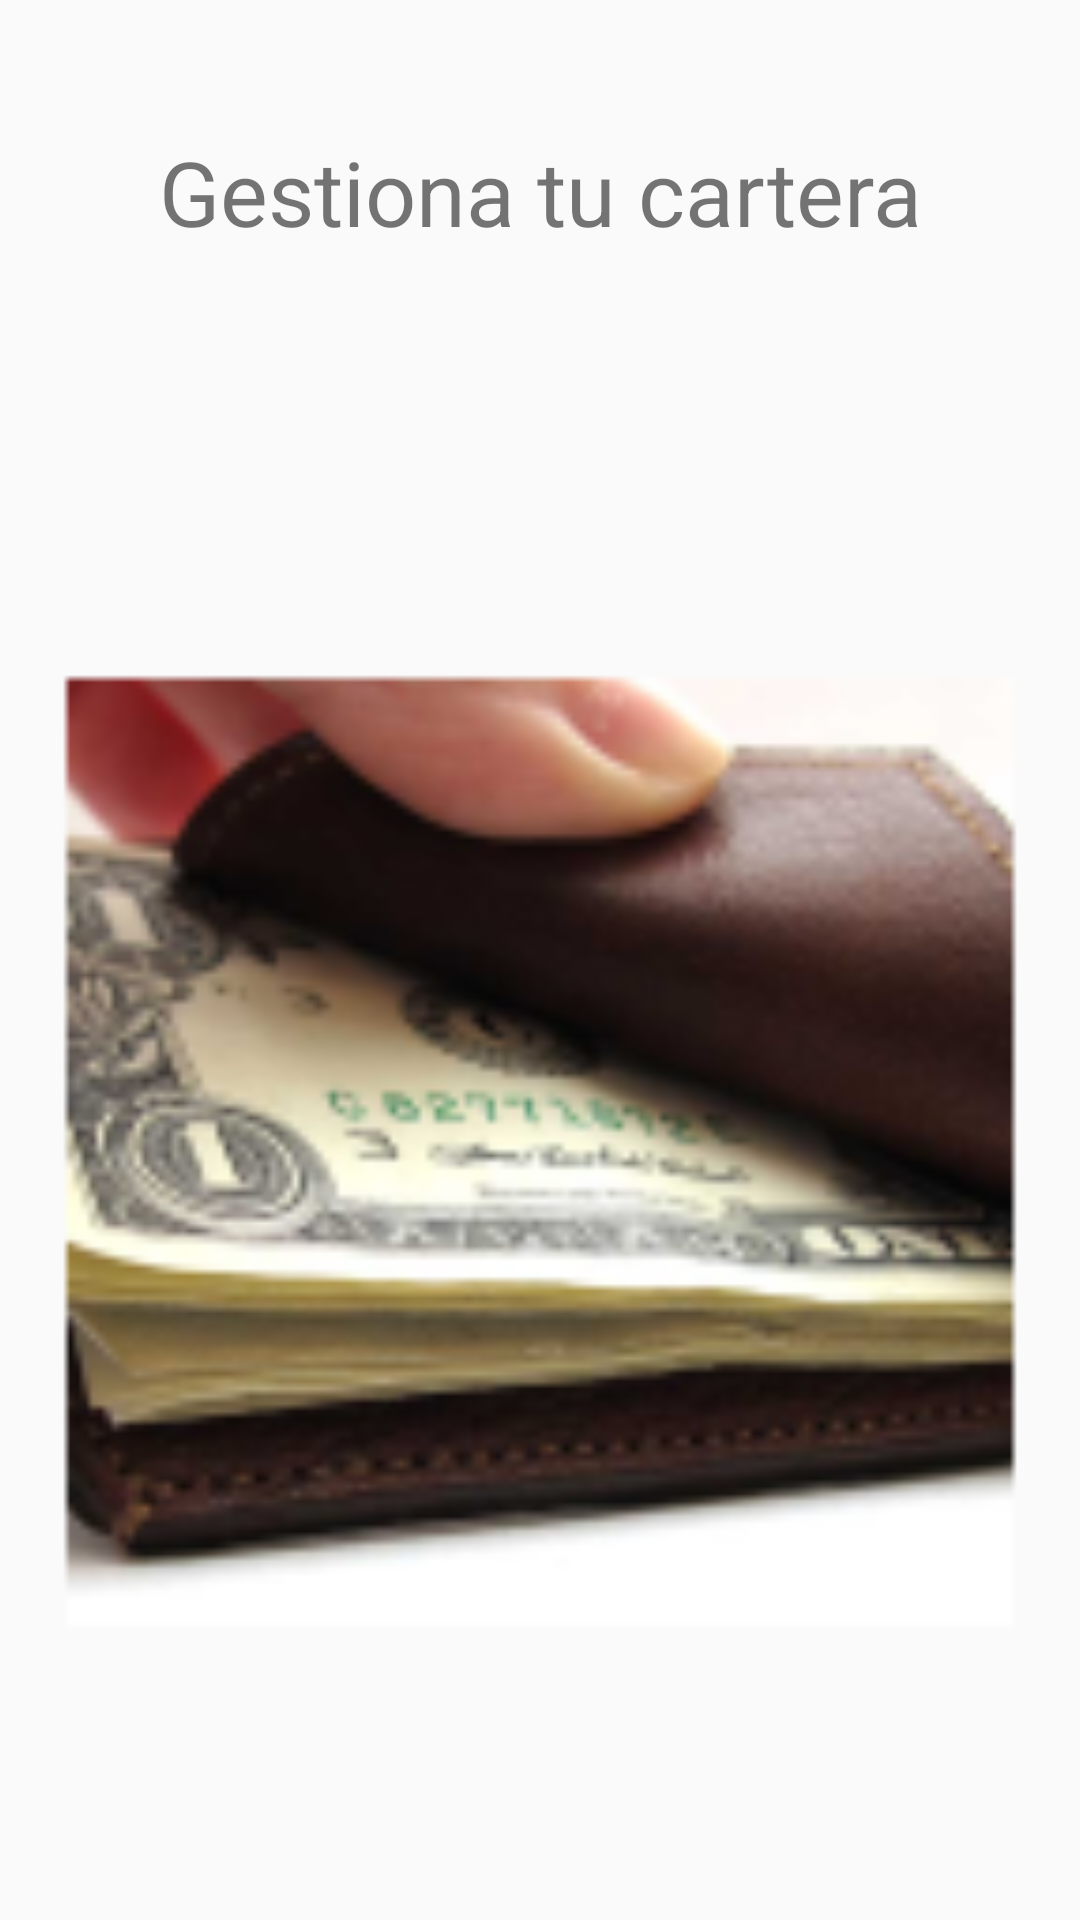

Reconstruct the res/layout file that produces this screen, plus the resources it refers to.
<!-- AndroidManifest.xml: activity theme Theme.AppCompat.DayNight.NoActionBar -->
<!-- res/layout/activity_splash.xml -->
<?xml version="1.0" encoding="utf-8"?>
<LinearLayout xmlns:android="http://schemas.android.com/apk/res/android"
    xmlns:tools="http://schemas.android.com/tools"
    android:layout_width="match_parent"
    android:layout_height="match_parent"
    android:paddingBottom="@dimen/activity_vertical_margin"
    android:paddingLeft="@dimen/activity_horizontal_margin"
    android:paddingRight="@dimen/activity_horizontal_margin"
    android:paddingTop="@dimen/activity_vertical_margin"
    android:orientation="vertical"
    tools:context="com.example.oriolandres.practicalastnf.SplashActivity">


        <TextView
            android:text="@string/tituloCartera"
            android:layout_width="match_parent"
            android:layout_height="0dp"
            android:layout_weight="0.25"
            android:gravity="center"
            android:textSize="30sp"/>
        <ImageView
            android:contentDescription="@string/imagenCartera"
            android:layout_height="0dp"
            android:layout_weight="1"
            android:layout_width="match_parent"
            android:src="@mipmap/ic_wallet"
            android:tileMode="disabled"
            android:layout_gravity="center"/>

</LinearLayout>
<!-- resources referenced by this layout -->
<resources>
  <!-- mipmap ic_wallet: png bitmap (mipmap-hdpi, 11441 bytes) -->
  <string name="imagenCartera">Imagen cartera</string>
  <string name="tituloCartera">Gestiona tu cartera</string>
</resources>
